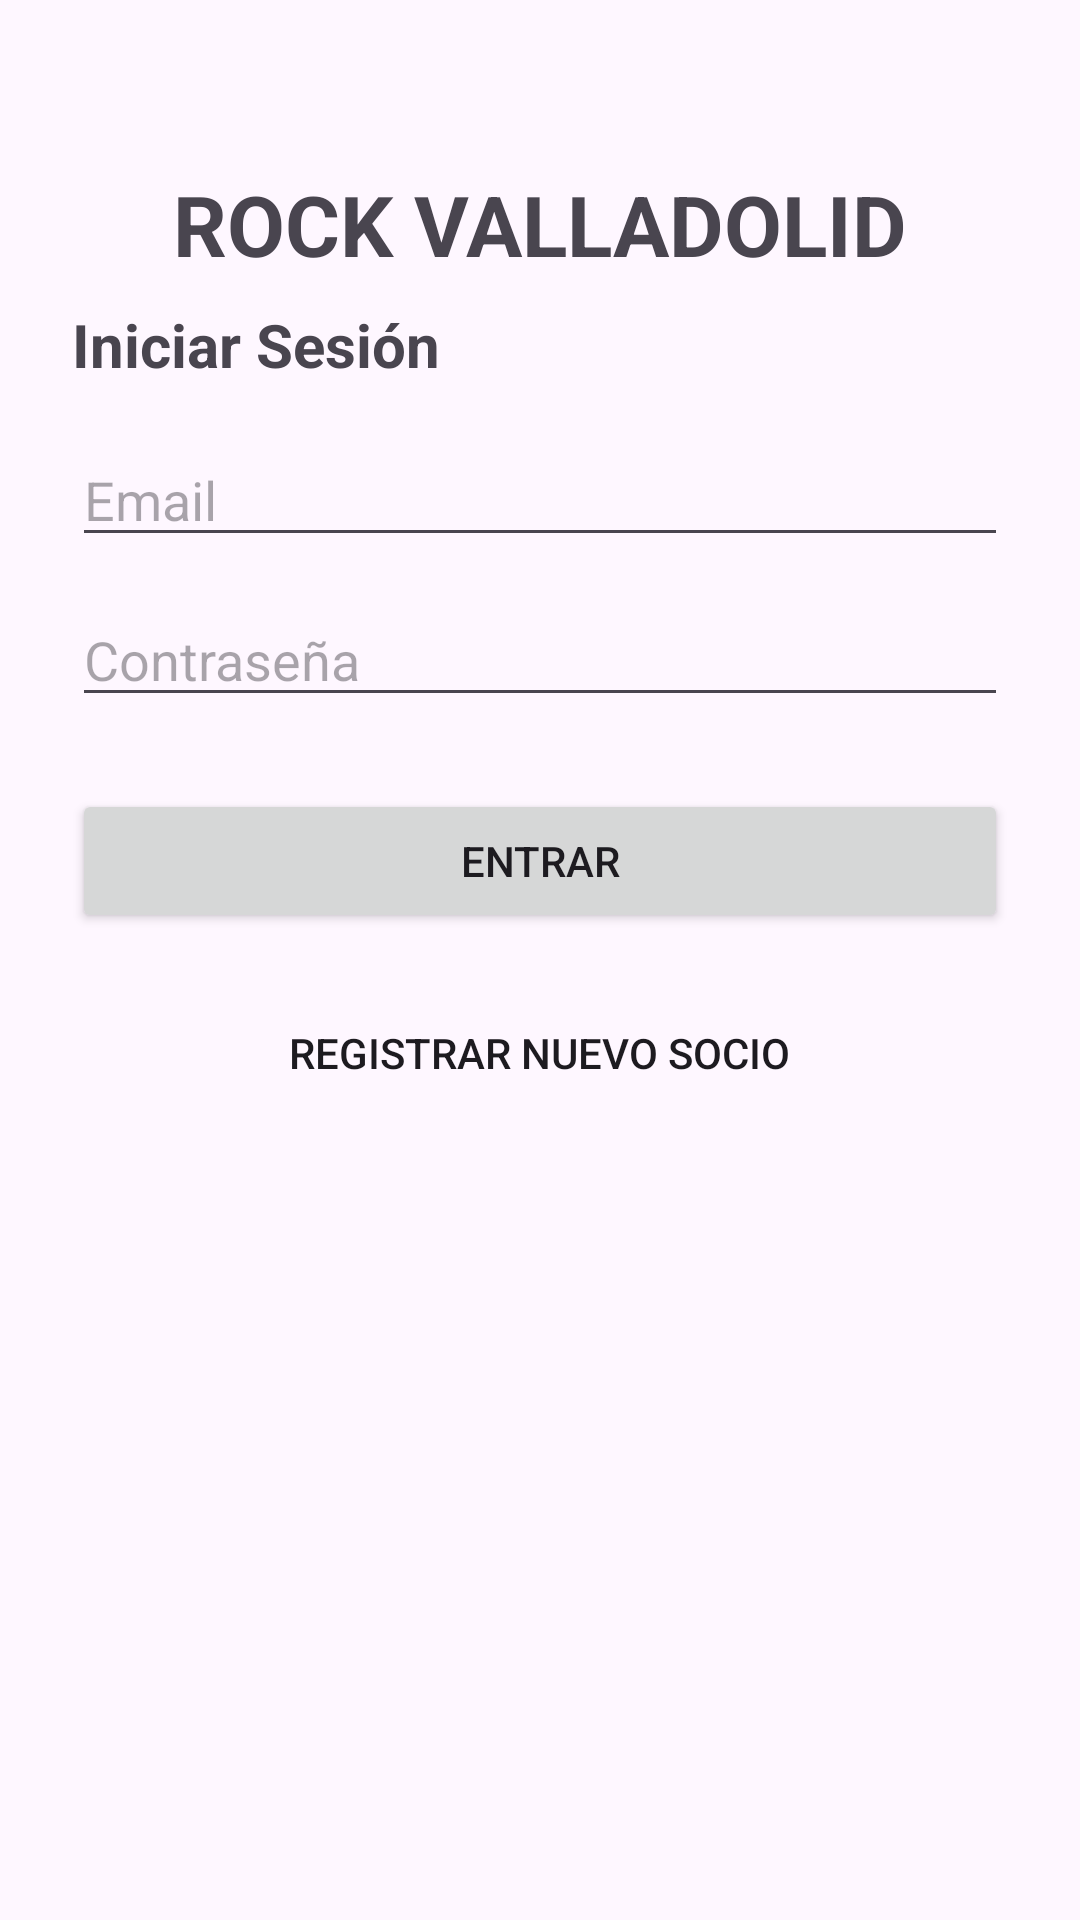

Here is an Android app screen rendered from its layout file. Give the layout XML and the strings, colors and styles it references.
<!-- AndroidManifest.xml: application theme Theme.Examen1Final_MarcosMerino -->
<!-- res/layout/activity_login.xml -->
<?xml version="1.0" encoding="utf-8"?>
<layout xmlns:android="http://schemas.android.com/apk/res/android"
    xmlns:app="http://schemas.android.com/apk/res-auto"
    xmlns:tools="http://schemas.android.com/tools">

    <data>
    </data>

    <ScrollView
        android:layout_width="match_parent"
        android:layout_height="match_parent"
        android:fillViewport="true">

        <LinearLayout
            android:layout_width="match_parent"
            android:layout_height="wrap_content"
            android:orientation="vertical"
            android:gravity="center_horizontal"
            android:padding="24dp">

            <TextView
                android:layout_width="wrap_content"
                android:layout_height="wrap_content"
                android:text="ROCK VALLADOLID"
                android:textSize="28sp"
                android:textStyle="bold"
                android:layout_marginTop="32dp"
                android:layout_marginBottom="8dp"/>

            
            <LinearLayout
                android:id="@+id/layoutLogin"
                android:layout_width="match_parent"
                android:layout_height="wrap_content"
                android:orientation="vertical"
                android:visibility="visible">

                <TextView
                    android:layout_width="wrap_content"
                    android:layout_height="wrap_content"
                    android:text="Iniciar Sesión"
                    android:textSize="20sp"
                    android:textStyle="bold"
                    android:layout_marginBottom="16dp"/>

                <EditText
                    android:id="@+id/edtLoginEmail"
                    android:layout_width="match_parent"
                    android:layout_height="wrap_content"
                    android:hint="Email"
                    android:inputType="textEmailAddress"
                    android:layout_marginBottom="12dp"/>

                <EditText
                    android:id="@+id/edtLoginPassword"
                    android:layout_width="match_parent"
                    android:layout_height="wrap_content"
                    android:hint="Contraseña"
                    android:inputType="textPassword"
                    android:layout_marginBottom="24dp"/>

                <Button
                    android:id="@+id/btnAcceder"
                    android:layout_width="match_parent"
                    android:layout_height="wrap_content"
                    android:text="ENTRAR"
                    android:layout_marginBottom="16dp"/>

                <Button
                    android:id="@+id/btnIrRegistro"
                    style="?android:attr/borderlessButtonStyle"
                    android:layout_width="wrap_content"
                    android:layout_height="wrap_content"
                    android:text="Registrar nuevo socio"
                    android:layout_gravity="center_horizontal"/>

            </LinearLayout>

            
            <LinearLayout
                android:id="@+id/layoutRegistro"
                android:layout_width="match_parent"
                android:layout_height="wrap_content"
                android:orientation="vertical"
                android:visibility="gone">

                <TextView
                    android:layout_width="wrap_content"
                    android:layout_height="wrap_content"
                    android:text="Nuevo Socio"
                    android:textSize="20sp"
                    android:textStyle="bold"
                    android:layout_marginBottom="16dp"/>

                <EditText
                    android:id="@+id/edtRegNombre"
                    android:layout_width="match_parent"
                    android:layout_height="wrap_content"
                    android:hint="Nombre"
                    android:inputType="textPersonName"
                    android:layout_marginBottom="12dp"/>

                <EditText
                    android:id="@+id/edtRegApellidos"
                    android:layout_width="match_parent"
                    android:layout_height="wrap_content"
                    android:hint="Apellidos"
                    android:inputType="textPersonName"
                    android:layout_marginBottom="12dp"/>

                <EditText
                    android:id="@+id/edtRegEmail"
                    android:layout_width="match_parent"
                    android:layout_height="wrap_content"
                    android:hint="Email"
                    android:inputType="textEmailAddress"
                    android:layout_marginBottom="12dp"/>

                <TextView
                    android:layout_width="wrap_content"
                    android:layout_height="wrap_content"
                    android:text="Rol del socio:"
                    android:textSize="14sp"
                    android:layout_marginBottom="8dp"/>

                <RadioGroup
                    android:id="@+id/rgRol"
                    android:layout_width="match_parent"
                    android:layout_height="wrap_content"
                    android:orientation="horizontal"
                    android:gravity="center_horizontal"
                    android:layout_marginBottom="12dp">

                    <RadioButton
                        android:id="@+id/rbFollower"
                        android:layout_width="wrap_content"
                        android:layout_height="wrap_content"
                        android:text="Follower"
                        android:checked="true"
                        android:layout_marginEnd="16dp"/>

                    <RadioButton
                        android:id="@+id/rbLeader"
                        android:layout_width="wrap_content"
                        android:layout_height="wrap_content"
                        android:text="Leader"/>

                </RadioGroup>

                <EditText
                    android:id="@+id/edtRegPassword"
                    android:layout_width="match_parent"
                    android:layout_height="wrap_content"
                    android:hint="Contraseña"
                    android:inputType="textPassword"
                    android:layout_marginBottom="16dp"/>

                
                <LinearLayout
                    android:layout_width="match_parent"
                    android:layout_height="wrap_content"
                    android:orientation="horizontal"
                    android:gravity="center_vertical"
                    android:layout_marginBottom="24dp">

                    <Button
                        android:id="@+id/btnSeleccionarFoto"
                        android:layout_width="wrap_content"
                        android:layout_height="wrap_content"
                        android:text="Foto"/>

                    <ImageView
                        android:id="@+id/imgFotoPreview"
                        android:layout_width="50dp"
                        android:layout_height="50dp"
                        android:layout_marginStart="16dp"
                        android:scaleType="centerCrop"
                        android:visibility="gone"
                        tools:srcCompat="@tools:sample/avatars"/>

                    <TextView
                        android:id="@+id/txtFotoInfo"
                        android:layout_width="wrap_content"
                        android:layout_height="wrap_content"
                        android:text="Sin foto"
                        android:layout_marginStart="16dp"/>

                </LinearLayout>

                <Button
                    android:id="@+id/btnRegistrar"
                    android:layout_width="match_parent"
                    android:layout_height="wrap_content"
                    android:text="REGISTRAR"
                    android:layout_marginBottom="16dp"/>

                <Button
                    android:id="@+id/btnIrLogin"
                    style="?android:attr/borderlessButtonStyle"
                    android:layout_width="wrap_content"
                    android:layout_height="wrap_content"
                    android:text="Ya tengo cuenta (Login)"
                    android:layout_gravity="center_horizontal"/>

            </LinearLayout>

        </LinearLayout>

    </ScrollView>
</layout>
<!-- resources referenced by this layout -->
<resources>
  <style name="Theme.Examen1Final_MarcosMerino" parent="Base.Theme.Examen1Final_MarcosMerino" />
  <style name="Base.Theme.Examen1Final_MarcosMerino" parent="Theme.Material3.DayNight.NoActionBar">
          
          
      </style>
</resources>
